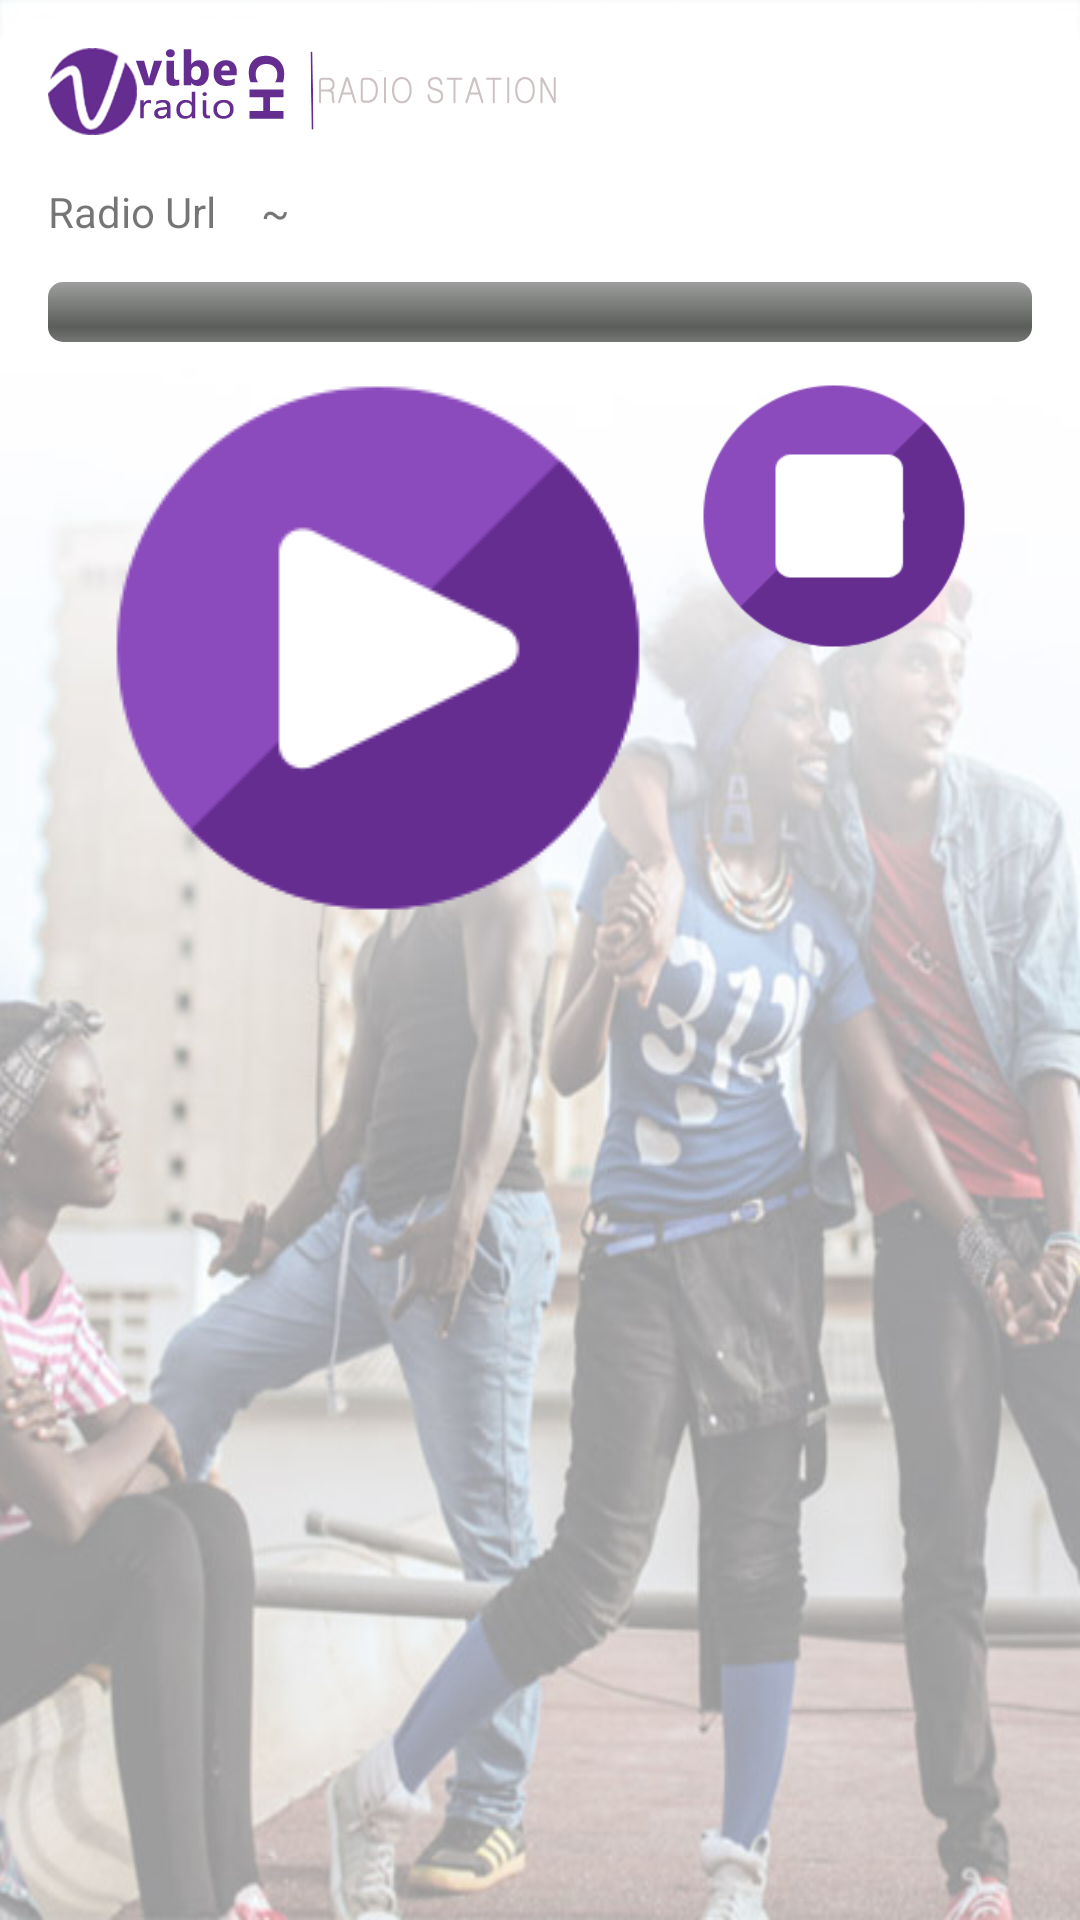

Produce the Android XML layout that renders to this screen, including the resource entries it uses.
<!-- AndroidManifest.xml: application theme AppTheme -->
<!-- res/layout/fragment_fragment_tab_real2.xml -->
<RelativeLayout xmlns:android="http://schemas.android.com/apk/res/android"
    xmlns:tools="http://schemas.android.com/tools"
    android:layout_width="fill_parent"
    android:layout_height="fill_parent"
    android:background="@drawable/bg_transparent"
    tools:context=".MainActivity">

    <LinearLayout
        android:id="@+id/header"
        android:layout_width="match_parent"
        android:layout_height="wrap_content"
        android:orientation="vertical"
        android:paddingBottom="@dimen/activity_vertical_margin"
        android:paddingLeft="@dimen/activity_horizontal_margin"
        android:paddingRight="@dimen/activity_horizontal_margin"
        android:paddingTop="@dimen/activity_vertical_margin">

        <ImageView
            android:id="@+id/imageView2"
            android:layout_width="wrap_content"
            android:layout_height="wrap_content"
            android:layout_gravity="top|left"
            android:src="@drawable/header" />
    </LinearLayout>

    <LinearLayout
        android:id="@+id/content"
        android:layout_width="fill_parent"
        android:layout_height="wrap_content"
        android:layout_below="@+id/header"
        android:orientation="vertical"
        android:paddingLeft="@dimen/activity_horizontal_margin"
        android:paddingRight="@dimen/activity_horizontal_margin">

        <LinearLayout
            android:layout_width="match_parent"
            android:layout_height="match_parent"
            android:orientation="horizontal">

            <TextView
                android:id="@+id/textViewRadioUrl"
                android:layout_width="wrap_content"
                android:layout_height="wrap_content"
                android:layout_alignParentLeft="true"
                android:layout_alignParentTop="true"
                android:text="Radio Url" />

            <TextView
                android:id="@+id/radio_url_tv"
                android:layout_width="wrap_content"
                android:layout_height="wrap_content"
                android:layout_alignParentLeft="true"
                android:layout_alignParentTop="true"
                android:layout_marginLeft="15dp"
                android:text="~" />
        </LinearLayout>

        <ProgressBar
            android:id="@+id/progressBar1"
            style="?android:attr/progressBarStyleHorizontal"
            android:layout_width="match_parent"
            android:layout_height="wrap_content"
            android:layout_alignLeft="@+id/textViewRadioUrl"
            android:layout_alignParentRight="true"
            android:layout_below="@+id/textViewRadioUrl"
            android:layout_marginTop="14dp"
            android:indeterminate="false"
            android:indeterminateDrawable="@android:drawable/progress_indeterminate_horizontal"
            android:indeterminateOnly="false"
            android:maxHeight="20dip"
            android:minHeight="20dip"
            android:progressDrawable="@android:drawable/progress_horizontal" />

        <LinearLayout
            android:layout_width="match_parent"
            android:layout_height="wrap_content"
            android:gravity="top|center"
            android:orientation="horizontal">

            <ImageView
                android:id="@+id/buttonPlay"
                android:layout_width="wrap_content"
                android:layout_height="wrap_content"
                android:layout_alignLeft="@+id/progressBar1"
                android:layout_below="@+id/progressBar1"
                android:layout_marginTop="14dp"
                android:src="@drawable/play_live"
                android:text="Play" />

            <ImageView
                android:id="@+id/buttonStop"
                android:layout_width="wrap_content"
                android:layout_height="wrap_content"
                android:layout_alignBaseline="@+id/buttonPlay"
                android:layout_alignBottom="@+id/buttonPlay"
                android:layout_marginLeft="20dp"
                android:layout_marginTop="14dp"
                android:layout_toRightOf="@+id/buttonPlay"
                android:src="@drawable/stop_live"
                android:text="Stop" />

        </LinearLayout>

    </LinearLayout>

    <ListView
        android:id="@+id/list_radio"
        android:layout_width="fill_parent"
        android:layout_height="fill_parent"
        android:layout_marginTop="50dp"
        android:layout_below="@+id/content" />

</RelativeLayout>
<!-- resources referenced by this layout -->
<resources>
  <dimen name="activity_horizontal_margin">16dp</dimen>
  <dimen name="activity_vertical_margin">16dp</dimen>
  <!-- drawable bg_transparent: jpg bitmap (drawable-xhdpi, 45778 bytes) -->
  <!-- drawable header: png bitmap (drawable-xxhdpi, 19103 bytes) -->
  <!-- drawable play_live: png bitmap (drawable-mdpi, 5653 bytes) -->
  <!-- drawable stop_live: png bitmap (drawable-xhdpi, 4465 bytes) -->
  <style name="AppTheme" parent="Theme.AppCompat.Light.NoActionBar">
          
      </style>
</resources>
